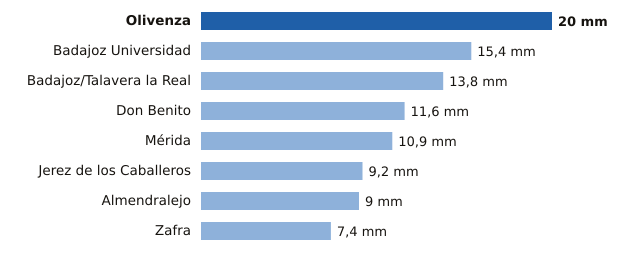

The data file committed next to this chart (first rows):
estacion, provincia, mm
Olivenza, Badajoz, 20.0
Badajoz Universidad, Badajoz, 15.4
Badajoz/Talavera la Real, Badajoz, 13.8
Don Benito, Badajoz, 11.6
Mérida, Badajoz, 10.9
Jerez de los Caballeros, Badajoz, 9.2
Almendralejo, Badajoz, 9.0
Zafra, Badajoz, 7.4
